Run: headless pygame with SDL's dummy video driver; simulated clock (each Clock.tick advances the game by its frame time, no real sleeping); random seed 0; keys injected as events and as key.get_pressed() state; no mouse input.
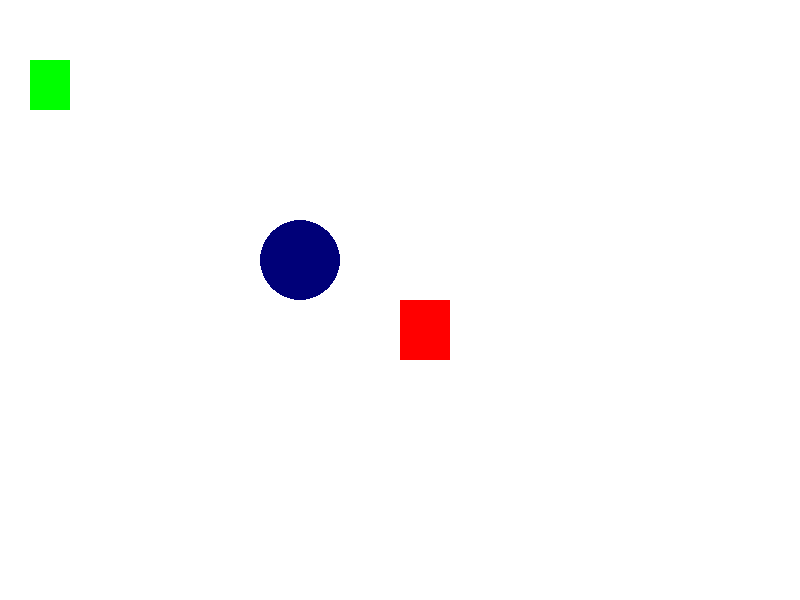
Frame 1 of 4 · flips 1–60 · no input
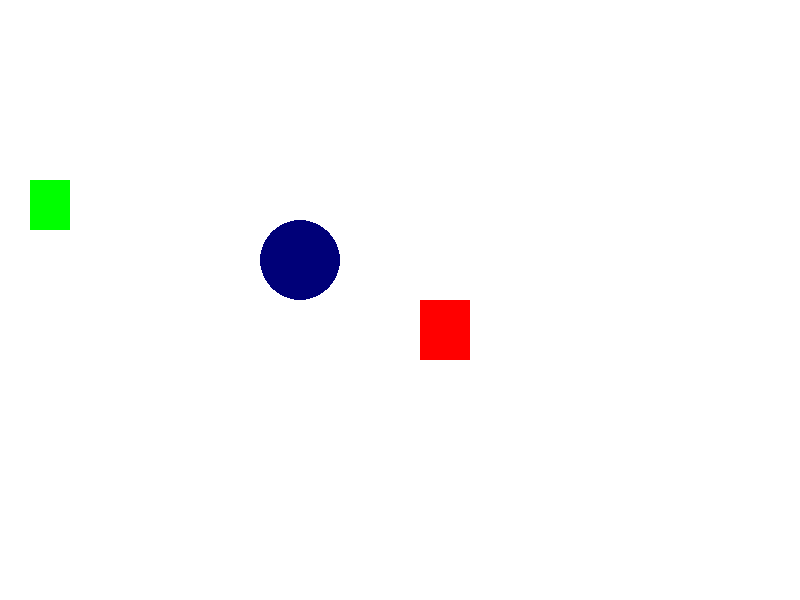
Frame 2 of 4 · flips 61–180 · tapped SPACE, RETURN · held RIGHT (→), D
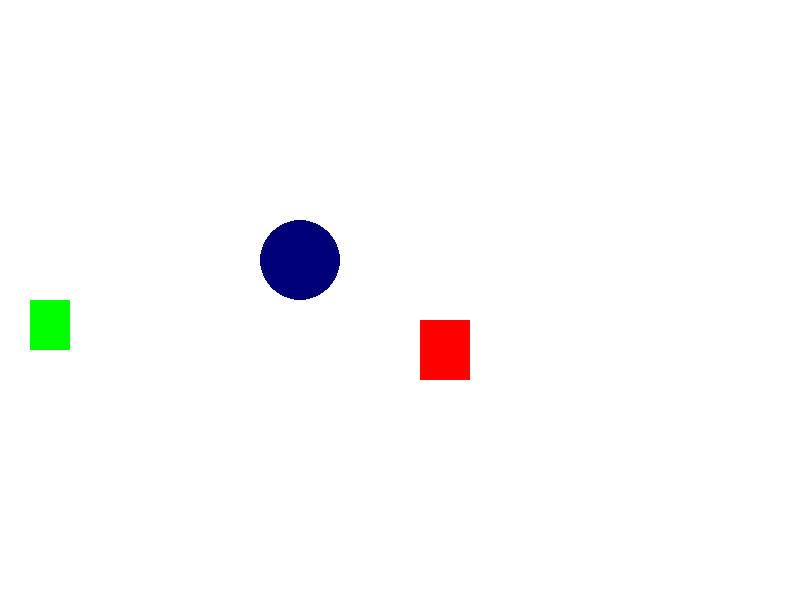
Frame 3 of 4 · flips 181–300 · held DOWN (↓), S
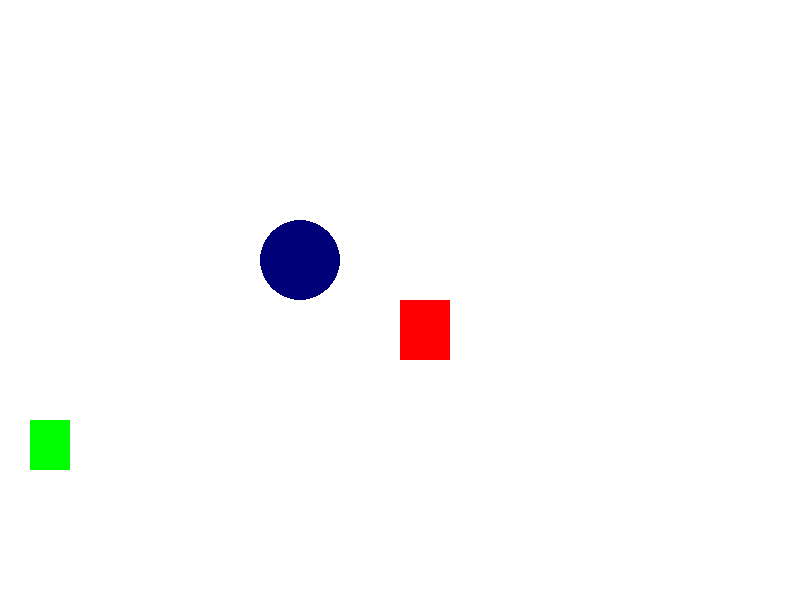
Frame 4 of 4 · flips 301–420 · held LEFT (←), A, UP (↑), W

The pygame program that drew these frames:

import pygame
from pygame.locals import *
#from sys import exit

pygame.init()


largura, altura = 800, 600
x = largura /2
y = altura /2
z = 0

tela = pygame.display.set_mode((largura, altura))
pygame.display.set_caption("Meu Jogo Pygame")
relogio = pygame.time.Clock()

#todo jogo deve rodar num loop
running = True 
while running:
    relogio.tick(30) #quantidade de frames por segundo
    for event in pygame.event.get():
        if event.type == pygame.QUIT:
            running = False
        if event.type == KEYDOWN:
            if event.key == K_a:
                x = x - 20
            if event.key == K_d:
                x = x + 20
            if event.key == K_w:
                y = y - 20
            if event.key == K_s:
                y = y + 20



    tela.fill((255, 255, 255)) #preenche a cor de fundo

    pygame.draw.rect(tela, (255,0,0), (x,y,50,60)) #os parametros são organizados da seguinte maneira: onde vai ficar, qual cor vai ter, depois em qual posição ele começa (X e Y) e por fim seu tamanho
    if z >= altura:
        z = 0
    z = z + 1 
    pygame.draw.rect(tela, (0,255,0), (30,z,40,50))
    pygame.draw.circle(tela, (0,0,120), (300,260), 40)


    pygame.display.flip()

pygame.quit()
